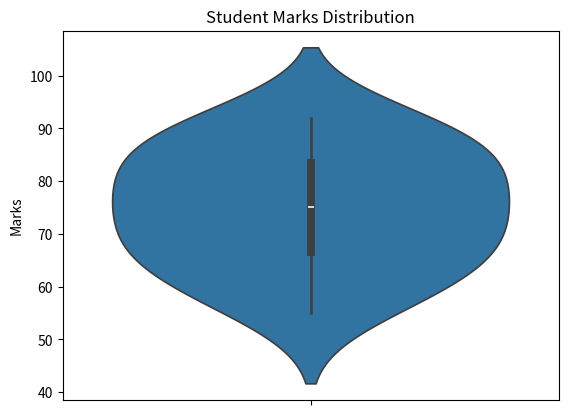

Generate this figure with matplotlib:
import pandas as pd
import seaborn as sns
import matplotlib.pyplot as plt

data = {
    "Marks": [
        55, 60, 62, 65, 68,
        70, 72, 75, 78, 80,
        82, 85, 88, 90, 92
    ]
}

df = pd.DataFrame(data)

print(df)

sns.violinplot(data=df, y="Marks")

plt.title("Student Marks Distribution")
plt.ylabel("Marks")

plt.show()
